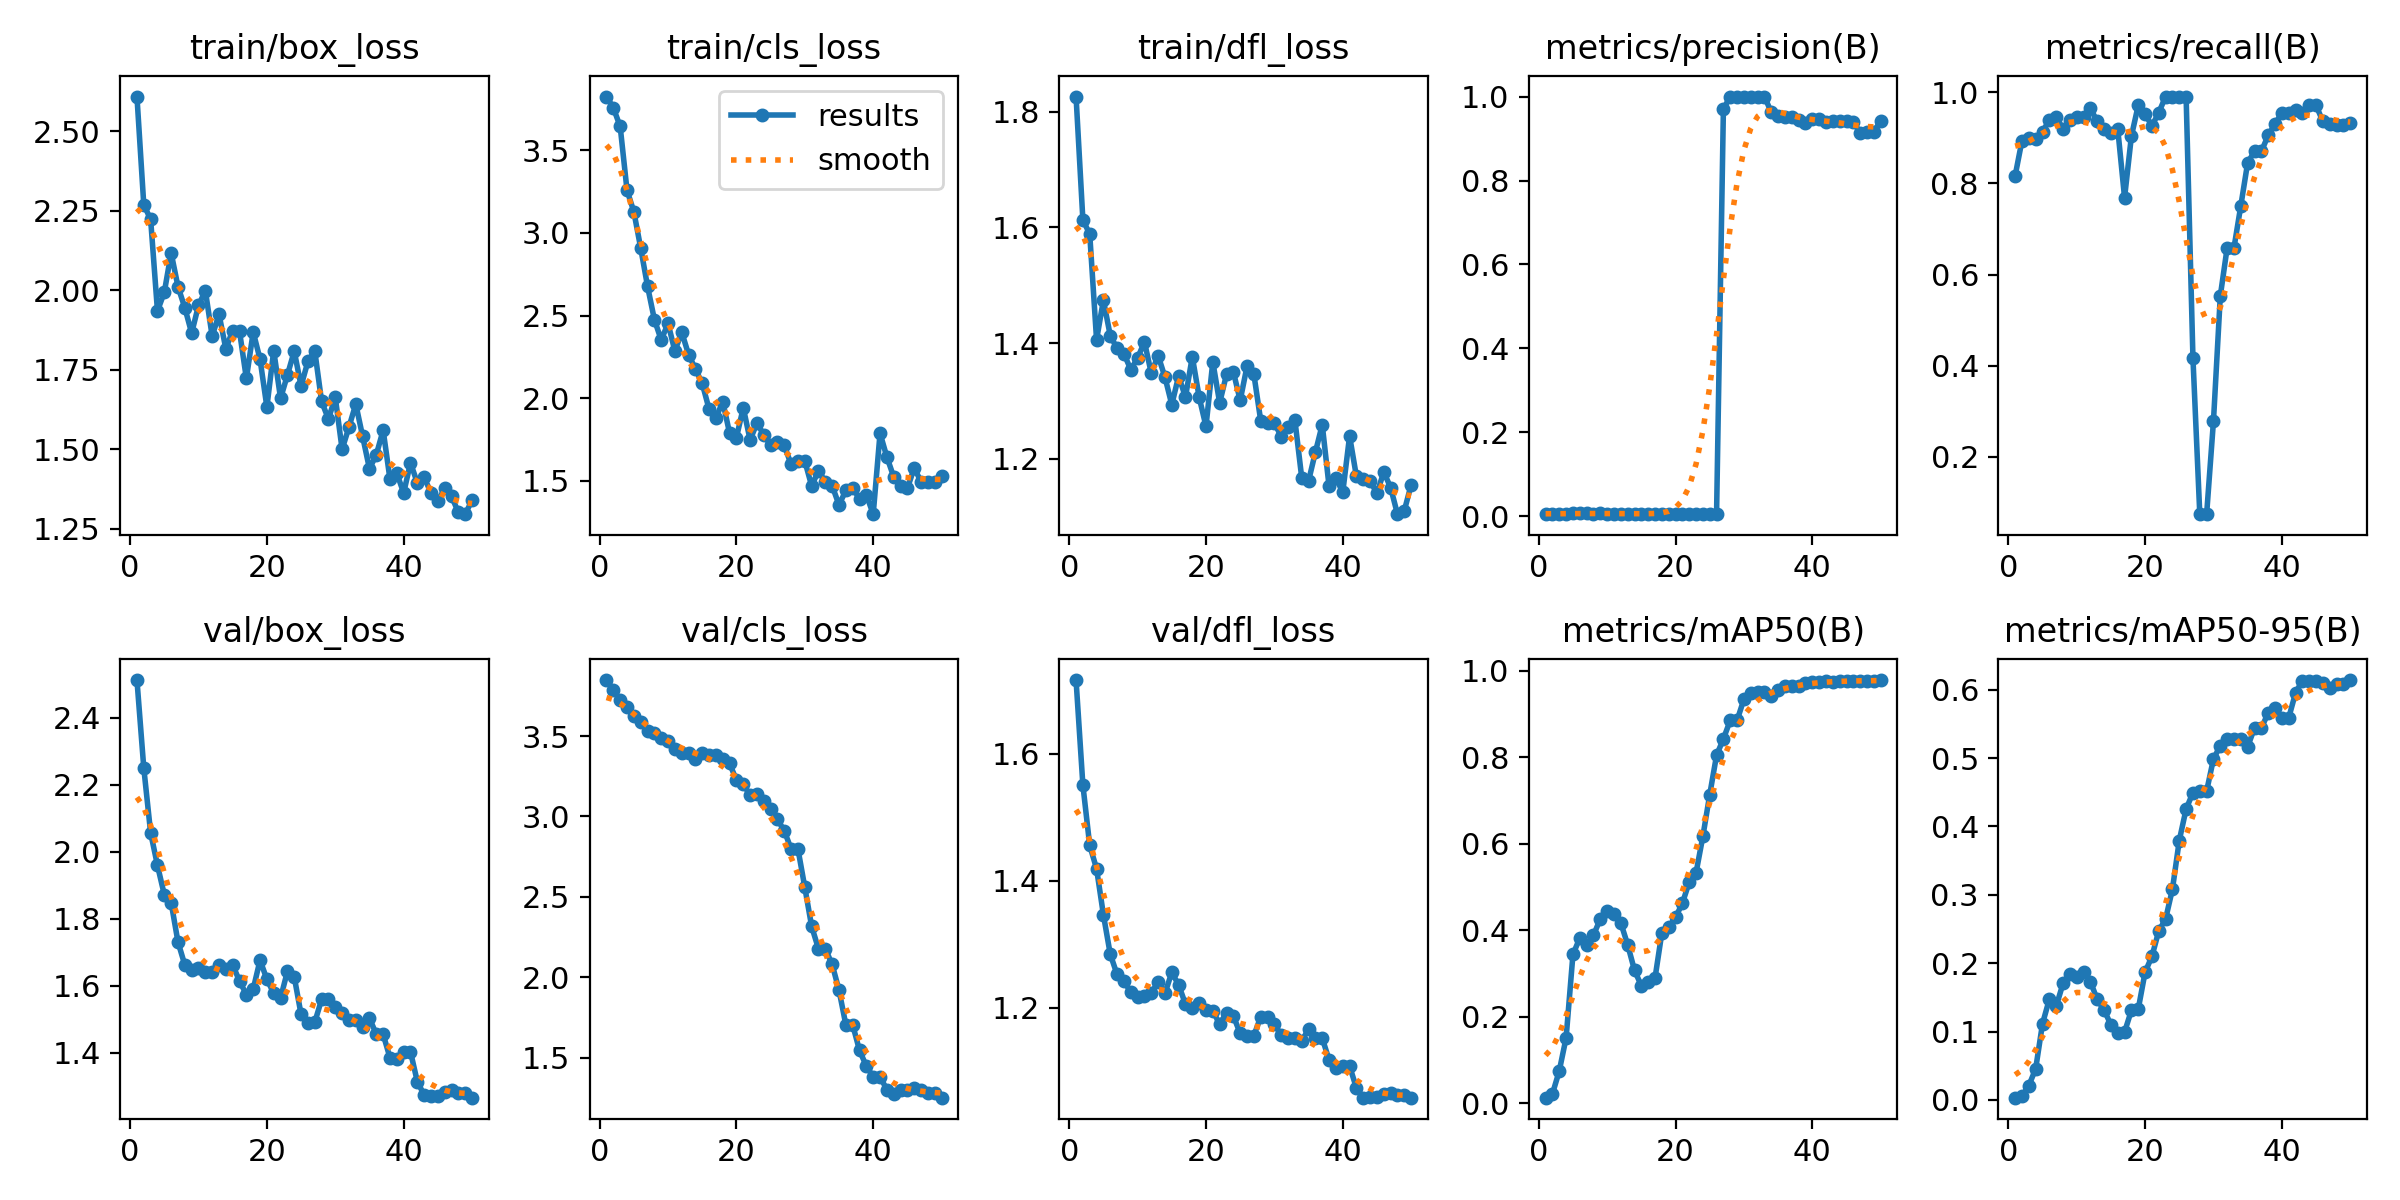

The table this chart was drawn from, first rows:
epoch, time, train/box_loss, train/cls_loss, train/dfl_loss, metrics/precision(B), metrics/recall(B), metrics/mAP50(B), metrics/mAP50-95(B), val/box_loss, val/cls_loss, val/dfl_loss, lr/pg0, lr/pg1, lr/pg2
1, 22.66, 2.61, 3.826, 1.827, 0.00545, 0.8167, 0.01303, 0.00336, 2.512, 3.849, 1.716, 3.334e-05, 3.334e-05, 3.334e-05
2, 42.77, 2.269, 3.758, 1.613, 0.00606, 0.8939, 0.0218, 0.00557, 2.25, 3.788, 1.551, 8.16997e-05, 8.16997e-05, 8.16997e-05
3, 63.78, 2.224, 3.645, 1.589, 0.00615, 0.9004, 0.07498, 0.02097, 2.056, 3.724, 1.456, 0.0001281, 0.0001281, 0.0001281
4, 82.37, 1.935, 3.259, 1.406, 0.00644, 0.897, 0.1516, 0.04558, 1.959, 3.682, 1.419, 0.0001725, 0.0001725, 0.0001725
5, 99.62, 1.994, 3.128, 1.474, 0.00684, 0.9132, 0.3444, 0.1114, 1.871, 3.625, 1.346, 0.0002149, 0.0002149, 0.0002149
6, 116.7, 2.118, 2.909, 1.413, 0.00696, 0.9389, 0.3823, 0.1474, 1.848, 3.59, 1.284, 0.0002553, 0.0002553, 0.0002553
7, 133.5, 2.012, 2.677, 1.391, 0.00683, 0.9454, 0.367, 0.137, 1.731, 3.533, 1.252, 0.0002938, 0.0002938, 0.0002938
8, 150.2, 1.946, 2.476, 1.382, 0.00663, 0.9197, 0.3889, 0.1703, 1.662, 3.521, 1.242, 0.0003303, 0.0003303, 0.0003303
9, 167.3, 1.866, 2.352, 1.354, 0.00676, 0.9389, 0.4263, 0.184, 1.648, 3.486, 1.225, 0.0003648, 0.0003648, 0.0003648
10, 184.3, 1.953, 2.452, 1.374, 0.00672, 0.9454, 0.4448, 0.1801, 1.653, 3.471, 1.217, 0.0003973, 0.0003973, 0.0003973
11, 201.5, 1.999, 2.285, 1.402, 0.00663, 0.9454, 0.4384, 0.1872, 1.642, 3.422, 1.218, 0.0004278, 0.0004278, 0.0004278
12, 218.2, 1.856, 2.4, 1.348, 0.0067, 0.9646, 0.4173, 0.1731, 1.642, 3.397, 1.223, 0.0004564, 0.0004564, 0.0004564
13, 235.3, 1.925, 2.264, 1.378, 0.00632, 0.9358, 0.3668, 0.147, 1.663, 3.397, 1.241, 0.000483, 0.000483, 0.000483
14, 252.3, 1.816, 2.176, 1.341, 0.00622, 0.9197, 0.3077, 0.1316, 1.651, 3.36, 1.223, 0.0005075, 0.0005075, 0.0005075
15, 269.2, 1.874, 2.088, 1.293, 0.00615, 0.9101, 0.2721, 0.1101, 1.662, 3.398, 1.256, 0.0005302, 0.0005302, 0.0005302
16, 286.3, 1.871, 1.933, 1.343, 0.00624, 0.9197, 0.2795, 0.09866, 1.614, 3.381, 1.236, 0.0005508, 0.0005508, 0.0005508
17, 303.3, 1.723, 1.88, 1.307, 0.00513, 0.7686, 0.2898, 0.09931, 1.574, 3.384, 1.206, 0.0005694, 0.0005694, 0.0005694
18, 320.1, 1.869, 1.978, 1.376, 0.00611, 0.9035, 0.3944, 0.1311, 1.59, 3.361, 1.199, 0.0005861, 0.0005861, 0.0005861
19, 338, 1.784, 1.787, 1.306, 0.00652, 0.9711, 0.4078, 0.1328, 1.676, 3.33, 1.208, 0.0006008, 0.0006008, 0.0006008
20, 355.6, 1.633, 1.761, 1.256, 0.00635, 0.9519, 0.4302, 0.1868, 1.619, 3.226, 1.197, 0.0006135, 0.0006135, 0.0006135
21, 374.8, 1.811, 1.941, 1.367, 0.00618, 0.9262, 0.4626, 0.21, 1.578, 3.201, 1.195, 0.0006243, 0.0006243, 0.0006243
22, 393.2, 1.661, 1.746, 1.296, 0.00641, 0.955, 0.5116, 0.247, 1.563, 3.132, 1.174, 0.000633, 0.000633, 0.000633
23, 411.1, 1.734, 1.849, 1.346, 0.00666, 0.9904, 0.5333, 0.2646, 1.643, 3.138, 1.192, 0.0006398, 0.0006398, 0.0006398
24, 431.1, 1.809, 1.777, 1.35, 0.00661, 0.9904, 0.6177, 0.3083, 1.627, 3.099, 1.187, 0.0006446, 0.0006446, 0.0006446
25, 449.5, 1.699, 1.715, 1.301, 0.00659, 0.9904, 0.714, 0.3794, 1.515, 3.049, 1.16, 0.0006474, 0.0006474, 0.0006474
26, 467.3, 1.777, 1.734, 1.36, 0.00661, 0.9904, 0.8051, 0.4254, 1.488, 2.982, 1.155, 0.0006482, 0.0006482, 0.0006482
27, 487.1, 1.81, 1.713, 1.346, 0.9704, 0.4161, 0.8428, 0.4494, 1.491, 2.911, 1.156, 0.0006471, 0.0006471, 0.0006471
28, 507.8, 1.651, 1.598, 1.266, 1, 0.07447, 0.8859, 0.4516, 1.559, 2.797, 1.186, 0.0006439, 0.0006439, 0.0006439
29, 526.5, 1.595, 1.619, 1.261, 1, 0.07447, 0.8859, 0.4516, 1.559, 2.797, 1.186, 0.0006388, 0.0006388, 0.0006388
30, 545, 1.664, 1.619, 1.262, 1, 0.2789, 0.9345, 0.4988, 1.536, 2.559, 1.175, 0.0006317, 0.0006317, 0.0006317
31, 563.6, 1.5, 1.468, 1.238, 1, 0.5531, 0.9489, 0.518, 1.519, 2.316, 1.157, 0.0006227, 0.0006227, 0.0006227
32, 583, 1.57, 1.56, 1.254, 1, 0.6586, 0.9521, 0.5274, 1.498, 2.176, 1.153, 0.0006116, 0.0006116, 0.0006116
33, 603.2, 1.643, 1.493, 1.267, 1, 0.6586, 0.9521, 0.5274, 1.498, 2.176, 1.153, 0.0005986, 0.0005986, 0.0005986
34, 622.5, 1.541, 1.469, 1.167, 0.9626, 0.7511, 0.9424, 0.5282, 1.478, 2.079, 1.148, 0.0005778, 0.0005778, 0.0005778
35, 641.8, 1.439, 1.353, 1.161, 0.9546, 0.8453, 0.9549, 0.5166, 1.503, 1.919, 1.166, 0.0005448, 0.0005448, 0.0005448
36, 660.7, 1.483, 1.441, 1.211, 0.9515, 0.87, 0.9664, 0.5439, 1.455, 1.704, 1.152, 0.0005118, 0.0005118, 0.0005118
37, 680.5, 1.561, 1.456, 1.259, 0.9515, 0.87, 0.9664, 0.5439, 1.455, 1.704, 1.152, 0.0004788, 0.0004788, 0.0004788
38, 701.5, 1.406, 1.39, 1.152, 0.945, 0.9053, 0.9659, 0.5658, 1.385, 1.544, 1.118, 0.0004458, 0.0004458, 0.0004458
39, 720.7, 1.425, 1.414, 1.166, 0.9374, 0.9303, 0.9732, 0.5737, 1.381, 1.447, 1.105, 0.0004127, 0.0004127, 0.0004127
40, 739.9, 1.363, 1.297, 1.142, 0.9471, 0.9547, 0.9746, 0.5587, 1.403, 1.38, 1.108, 0.0003797, 0.0003797, 0.0003797
41, 760.4, 1.458, 1.787, 1.239, 0.9471, 0.9547, 0.9746, 0.5587, 1.403, 1.38, 1.108, 0.0003467, 0.0003467, 0.0003467
42, 779.2, 1.395, 1.643, 1.169, 0.9403, 0.9601, 0.9764, 0.5952, 1.314, 1.301, 1.073, 0.0003137, 0.0003137, 0.0003137
43, 797.7, 1.412, 1.523, 1.164, 0.9412, 0.9548, 0.9745, 0.6131, 1.274, 1.276, 1.059, 0.0002807, 0.0002807, 0.0002807
44, 821.5, 1.364, 1.466, 1.161, 0.9409, 0.9711, 0.977, 0.6124, 1.272, 1.3, 1.06, 0.0002477, 0.0002477, 0.0002477
45, 847.6, 1.336, 1.454, 1.14, 0.9409, 0.9711, 0.977, 0.6124, 1.272, 1.3, 1.06, 0.0002147, 0.0002147, 0.0002147
46, 873.8, 1.379, 1.576, 1.177, 0.9387, 0.9357, 0.9773, 0.6096, 1.284, 1.311, 1.064, 0.0001817, 0.0001817, 0.0001817
47, 893.7, 1.353, 1.493, 1.15, 0.914, 0.9302, 0.9776, 0.6018, 1.29, 1.298, 1.066, 0.0001487, 0.0001487, 0.0001487
48, 912.6, 1.302, 1.489, 1.104, 0.9166, 0.9289, 0.9773, 0.6079, 1.28, 1.281, 1.062, 0.0001157, 0.0001157, 0.0001157
49, 931.5, 1.296, 1.492, 1.11, 0.9166, 0.9289, 0.9773, 0.6079, 1.28, 1.281, 1.062, 8.26832e-05, 8.26832e-05, 8.26832e-05
50, 950.2, 1.34, 1.528, 1.155, 0.942, 0.9326, 0.979, 0.614, 1.266, 1.25, 1.058, 4.96766e-05, 4.96766e-05, 4.96766e-05
